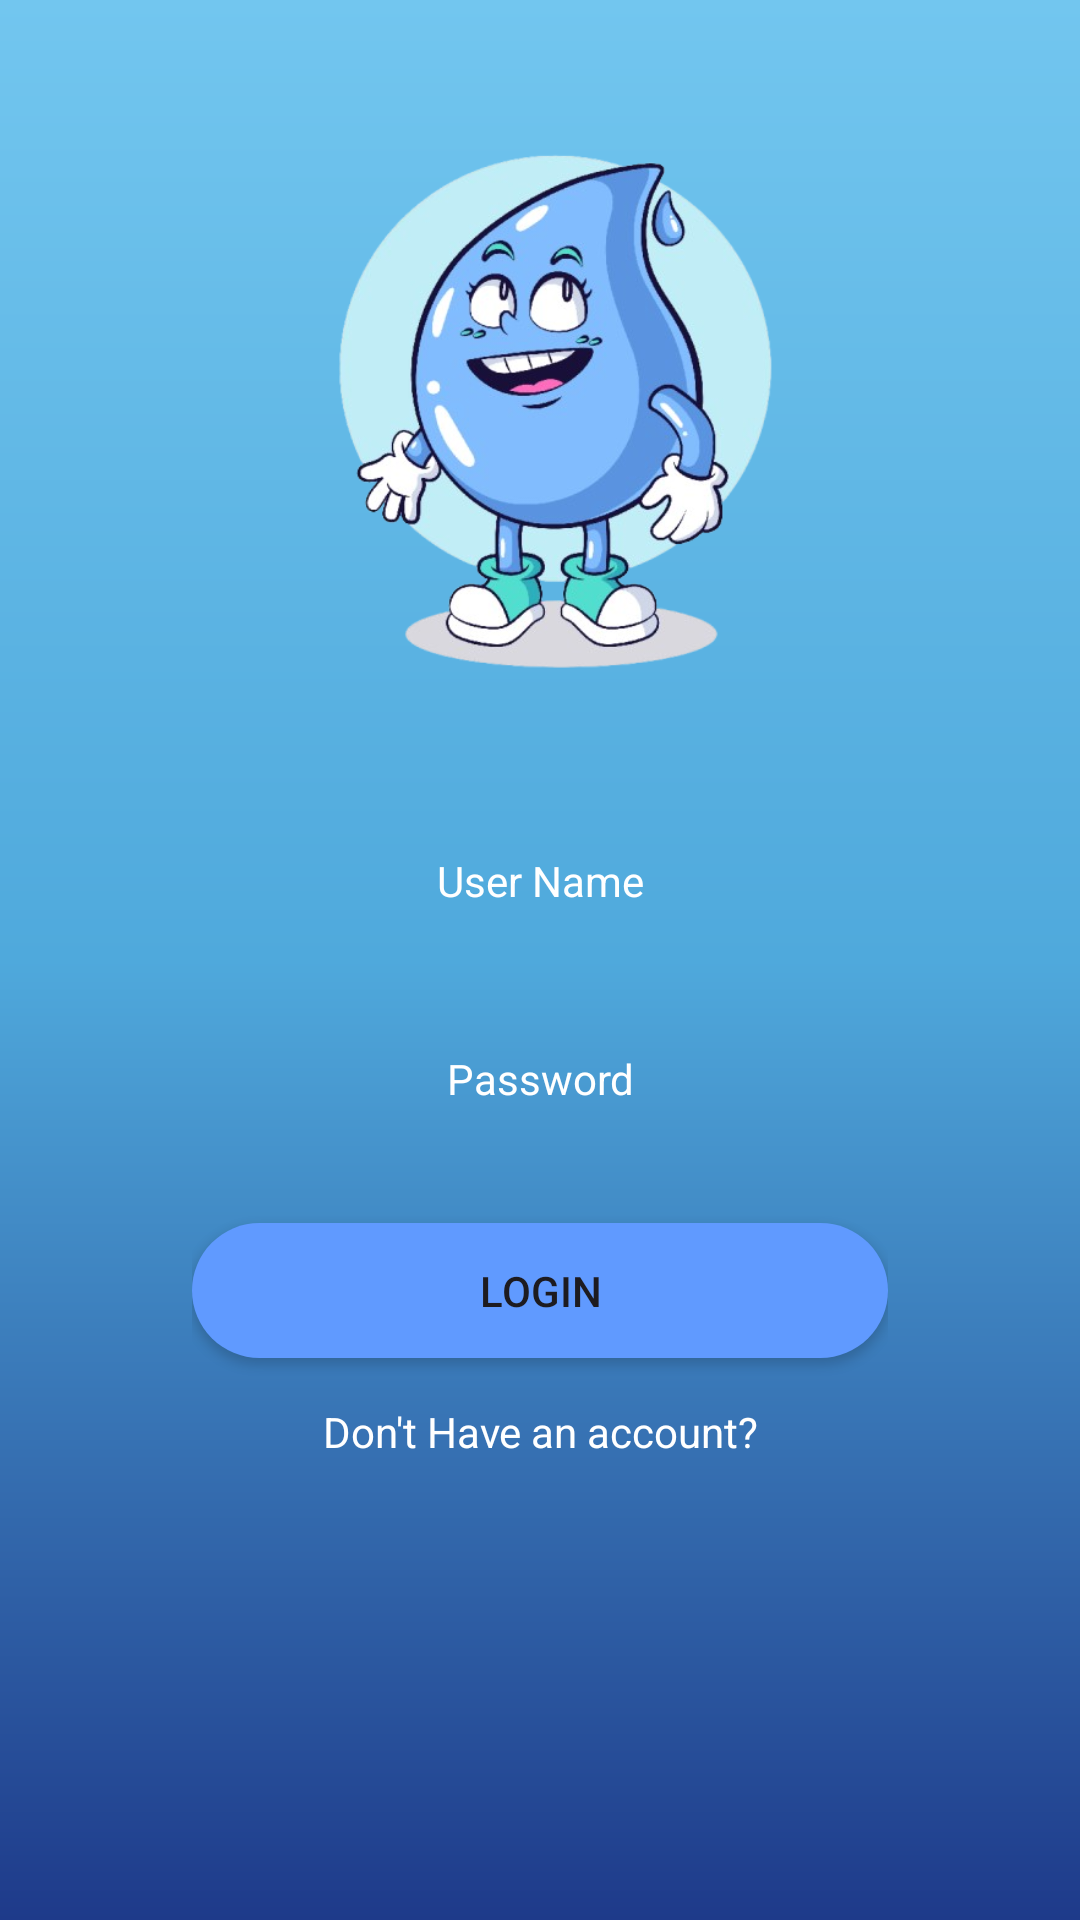

This screen was rendered from an Android layout file. Write that file and the resources it references.
<!-- AndroidManifest.xml: application theme Theme.HydraFlow -->
<!-- res/layout/activity_main.xml -->
<?xml version="1.0" encoding="utf-8"?>
<androidx.constraintlayout.widget.ConstraintLayout xmlns:android="http://schemas.android.com/apk/res/android"
    xmlns:app="http://schemas.android.com/apk/res-auto"
    xmlns:tools="http://schemas.android.com/tools"
    android:layout_width="match_parent"
    android:layout_height="match_parent"
    android:background="@drawable/backgorund"
    tools:context=".`login page`">

    <LinearLayout
        android:id="@+id/linearLayout"
        android:layout_width="match_parent"
        android:layout_height="wrap_content"
        android:layout_marginStart="64dp"
        android:layout_marginEnd="64dp"
        android:orientation="vertical"
        app:layout_constraintBottom_toBottomOf="parent"
        app:layout_constraintEnd_toEndOf="parent"
        app:layout_constraintStart_toStartOf="parent"
        app:layout_constraintTop_toTopOf="parent"
        app:layout_constraintVertical_bias="0.63">

        <TextView
            android:id="@+id/textView"
            android:layout_width="match_parent"
            android:layout_height="46dp"
            android:layout_marginTop="10dp"
            android:layout_marginBottom="10dp"
            android:background="@drawable/edittext_background"
            android:gravity="center"
            android:text="User Name"
            android:textColor="#ffff"
            android:textColorHint="#ffff" />

        <TextView
            android:id="@+id/textView"
            android:layout_width="match_parent"
            android:layout_height="46dp"
            android:layout_marginTop="10dp"
            android:layout_marginBottom="10dp"
            android:background="@drawable/edittext_background"
            android:gravity="center"
            android:text="Password"
            android:textColor="#ffff"
            android:textColorHint="#ffff" />

        <Button
            android:id="@+id/button"
            android:layout_width="match_parent"
            android:layout_height="45dp"
            android:layout_marginTop="15dp"
            android:layout_marginBottom="15dp"
            android:background="@drawable/login_btn_background"
            android:text="Login" />

        <TextView
            android:id="@+id/textView2"
            android:layout_width="match_parent"
            android:layout_height="wrap_content"
            android:gravity="center"
            android:text="Don't Have an account?"
            android:textColor="#fff" />
    </LinearLayout>

    <ImageView
        android:id="@+id/imageView"
        android:layout_width="0dp"
        android:layout_height="200dp"
        android:layout_marginBottom="4dp"
        android:scaleType="fitXY"
        app:layout_constraintBottom_toBottomOf="parent"
        app:layout_constraintEnd_toEndOf="parent"
        app:layout_constraintStart_toStartOf="parent"
        app:srcCompat="@mipmap/back_bottom" />

    <ImageView
        android:id="@+id/imageView14"
        android:layout_width="216dp"
        android:layout_height="204dp"
        android:src="@mipmap/waterlogo"
        app:layout_constraintBottom_toTopOf="@+id/linearLayout"
        app:layout_constraintEnd_toEndOf="parent"
        app:layout_constraintStart_toStartOf="parent"
        app:layout_constraintTop_toTopOf="parent" />

    <ImageView
        android:id="@+id/imageView15"
        android:layout_width="500dp"
        android:layout_height="202dp"
        android:layout_marginBottom="4dp"
        android:rotationX="184"
        android:src="@mipmap/back_bottom"
        app:layout_constraintBottom_toTopOf="@+id/imageView14"
        app:layout_constraintEnd_toEndOf="parent"
        app:layout_constraintStart_toStartOf="parent"
        app:layout_constraintTop_toTopOf="parent" />

</androidx.constraintlayout.widget.ConstraintLayout>
<!-- resources referenced by this layout -->
<resources>
  <!-- drawable backgorund (drawable) -->
  <?xml version="1.0" encoding="utf-8"?>
  <shape xmlns:android="http://schemas.android.com/apk/res/android" android:shape="rectangle">
      <gradient
          android:angle="270"
          android:centerColor="#4FA9DC"
      android:endColor="#1E3A8A"
      android:startColor="#72C6EF"
      android:type="linear"/>
  </shape>
  <!-- drawable login_btn_background (drawable) -->
  <?xml version="1.0" encoding="utf-8"?>
  <selector xmlns:android="http://schemas.android.com/apk/res/android">
      <item>
          <shape android:shape="rectangle">
              <corners android:radius="50dp"/>
              <solid android:color="#609aff"/>
          </shape>
      </item>
  </selector>
  <!-- mipmap waterlogo: png bitmap (mipmap-xxhdpi, 181411 bytes) -->
  <style name="Theme.HydraFlow" parent="Base.Theme.HydraFlow" />
  <style name="Base.Theme.HydraFlow" parent="Theme.Material3.DayNight.NoActionBar">
          
          
      </style>
</resources>
